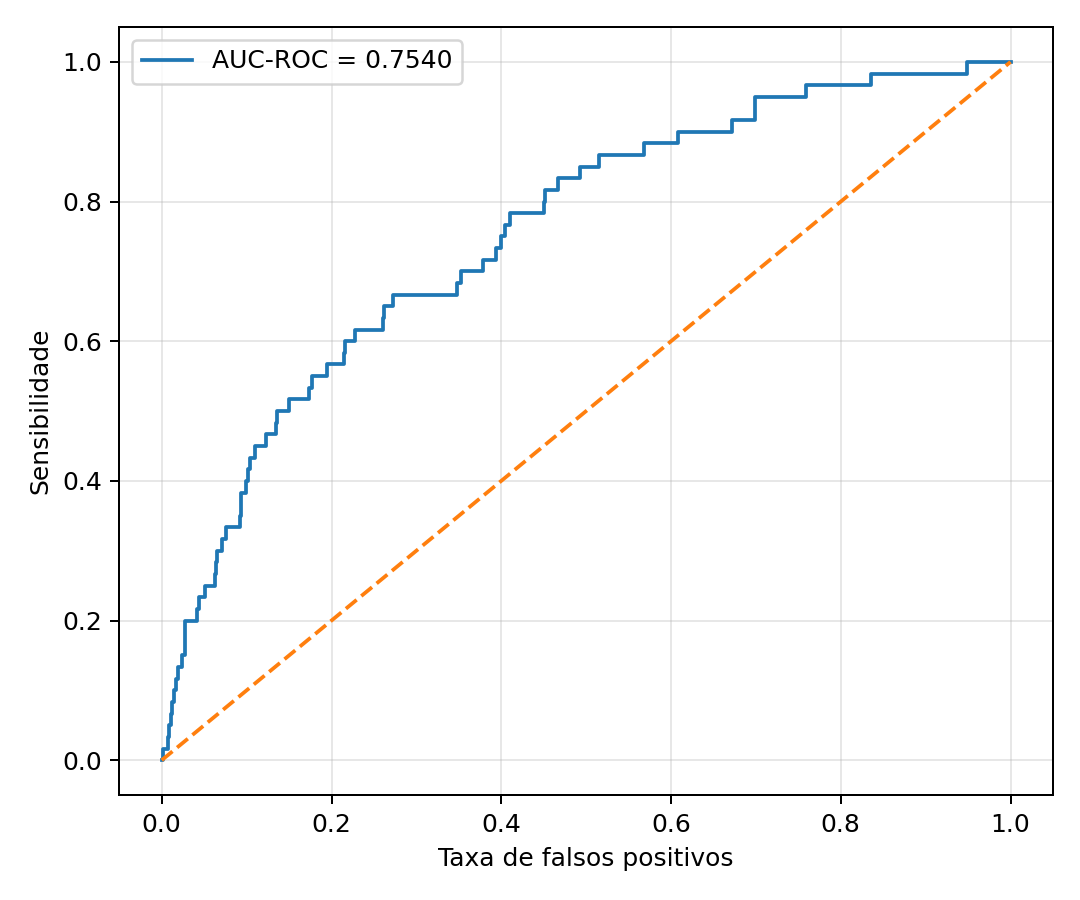

Source data for this figure (header and first rows):
fpr, tpr
0.0, 0.0
0.0004792, 0.0
0.001437, 0.0
0.001437, 0.01667
0.007667, 0.01667
0.007667, 0.03333
0.008146, 0.03333
0.008146, 0.05
0.01054, 0.05
0.01054, 0.06667
0.01246, 0.06667
0.01246, 0.08333
0.0139, 0.08333
0.0139, 0.1
0.01677, 0.1
0.01677, 0.1167
0.01917, 0.1167
0.01917, 0.1333
0.02444, 0.1333
0.02444, 0.15
0.02731, 0.15
0.02731, 0.2
0.04169, 0.2
0.04169, 0.2167
0.0436, 0.2167
0.0436, 0.2333
0.05127, 0.2333
0.05127, 0.25
0.06325, 0.25
0.06325, 0.2667
0.06373, 0.2667
0.06373, 0.2833
0.06564, 0.2833
0.06564, 0.3
0.07092, 0.3
0.07092, 0.3167
0.07619, 0.3167
0.07619, 0.3333
0.092, 0.3333
0.092, 0.35
0.09296, 0.35
0.09296, 0.3667
0.09344, 0.3667
0.09344, 0.3833
0.09919, 0.3833
0.09919, 0.4
0.1016, 0.4
0.1016, 0.4167
0.104, 0.4167
0.104, 0.4333
0.1097, 0.4333
0.1097, 0.45
0.1231, 0.45
0.1231, 0.4667
0.1351, 0.4667
0.1351, 0.4833
0.1361, 0.4833
0.1361, 0.5
0.15, 0.5
0.15, 0.5167
... 57 more rows
